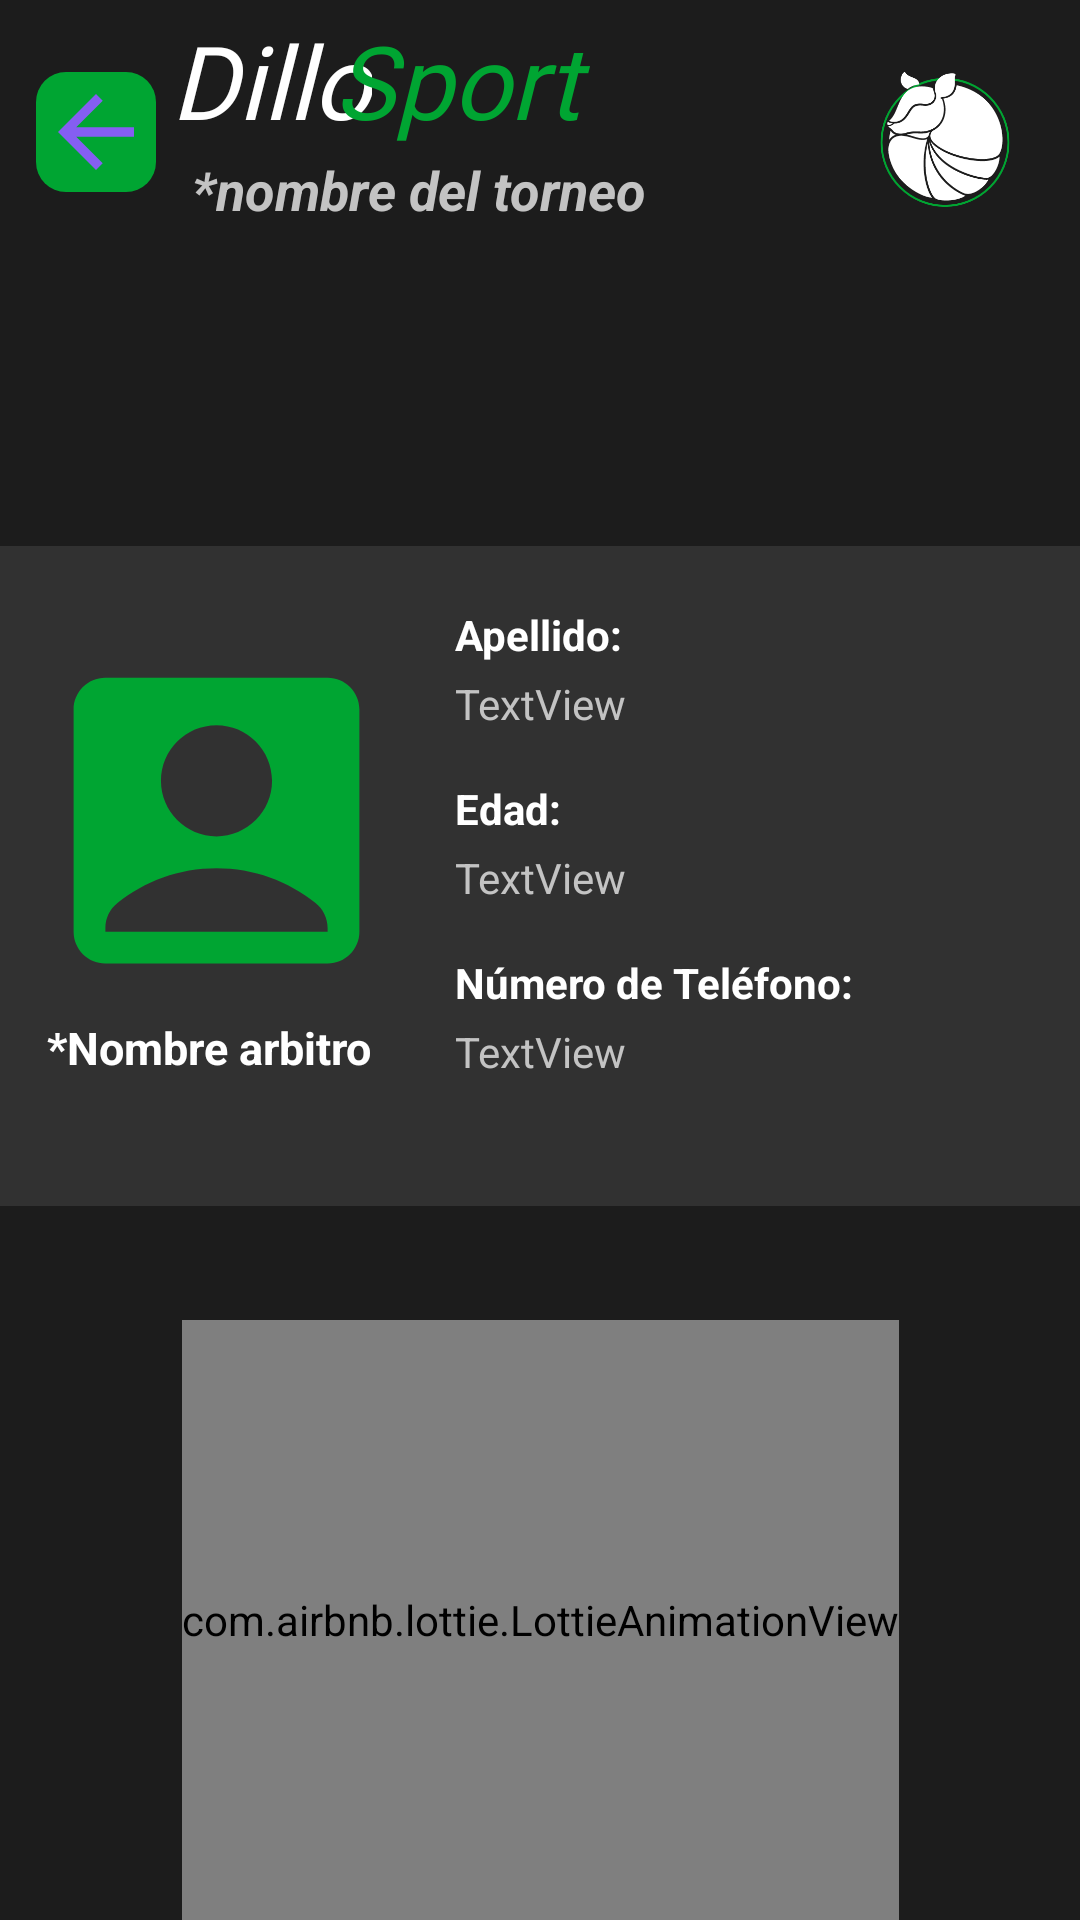

This screen was rendered from an Android layout file. Write that file and the resources it references.
<!-- AndroidManifest.xml: application theme Theme.DilloSports -->
<!-- res/layout/activity_ver_arbitro.xml -->
<?xml version="1.0" encoding="utf-8"?>
<androidx.constraintlayout.widget.ConstraintLayout xmlns:android="http://schemas.android.com/apk/res/android"
    xmlns:app="http://schemas.android.com/apk/res-auto"
    xmlns:tools="http://schemas.android.com/tools"
    android:id="@+id/main"
    android:layout_width="match_parent"
    android:layout_height="match_parent"
    android:background="#1C1C1C"
    tools:context=".VerArbitro">

    <TextView
        android:id="@+id/textView44"
        android:layout_width="67dp"
        android:layout_height="47dp"
        android:layout_marginTop="4dp"
        android:fontFamily="@font/jaldi_bold"
        android:text="Dillo"
        android:textColor="#FFFFFF"
        android:textSize="34sp"
        android:textStyle="italic"
        app:layout_constraintEnd_toEndOf="parent"
        app:layout_constraintHorizontal_bias="0.194"
        app:layout_constraintStart_toStartOf="parent"
        app:layout_constraintTop_toTopOf="parent" />

    <TextView
        android:id="@+id/textView45"
        android:layout_width="88dp"
        android:layout_height="47dp"
        android:layout_marginTop="4dp"
        android:fontFamily="@font/jaldi_bold"
        android:text="Sports"
        android:textColor="#00A532"
        android:textSize="34sp"
        android:textStyle="italic"
        app:layout_constraintEnd_toEndOf="parent"
        app:layout_constraintHorizontal_bias="0.409"
        app:layout_constraintStart_toStartOf="parent"
        app:layout_constraintTop_toTopOf="parent" />

    <TextView
        android:id="@+id/textViewNombredelTornya"
        android:layout_width="180dp"
        android:layout_height="23dp"
        android:layout_marginStart="12dp"
        android:text="*nombre del torneo"
        android:textColor="#C3C3C3"
        android:textSize="18sp"
        android:textStyle="bold|italic"
        app:layout_constraintStart_toEndOf="@+id/imageView36"
        app:layout_constraintTop_toBottomOf="@+id/textView44" />

    <ImageView
        android:id="@+id/imageView36"
        android:layout_width="40dp"
        android:layout_height="40dp"
        android:layout_marginStart="12dp"
        android:layout_marginTop="24dp"
        app:layout_constraintStart_toStartOf="parent"
        app:layout_constraintTop_toTopOf="parent"
        app:srcCompat="@drawable/linea_dos" />

    <ImageView
        android:id="@+id/imageView34"
        android:layout_width="90dp"
        android:layout_height="85dp"
        android:layout_marginTop="4dp"
        app:layout_constraintEnd_toEndOf="parent"
        app:layout_constraintTop_toTopOf="parent"
        app:srcCompat="@drawable/dillo" />

    <androidx.constraintlayout.widget.ConstraintLayout
        android:layout_width="376dp"
        android:layout_height="220dp"
        android:layout_marginTop="108dp"
        android:background="@drawable/cards_tres"
        app:layout_constraintEnd_toEndOf="parent"
        app:layout_constraintHorizontal_bias="0.485"
        app:layout_constraintStart_toStartOf="parent"
        app:layout_constraintTop_toBottomOf="@+id/textViewNombredelTornya">

        <ImageView
            android:id="@+id/imgArbi"
            android:layout_width="127dp"
            android:layout_height="127dp"
            android:layout_marginStart="16dp"
            android:layout_marginTop="28dp"
            app:layout_constraintStart_toStartOf="parent"
            app:layout_constraintTop_toTopOf="parent"
            app:srcCompat="@drawable/vector_asset_jugadores" />

        <TextView
            android:id="@+id/textView14"
            android:layout_width="wrap_content"
            android:layout_height="wrap_content"
            android:layout_marginStart="16dp"
            android:layout_marginTop="20dp"
            android:text="Apellido:"
            android:textColor="#FFFFFF"
            android:textStyle="bold"
            app:layout_constraintStart_toEndOf="@+id/imgArbi"
            app:layout_constraintTop_toTopOf="parent" />

        <TextView
            android:id="@+id/textViewApellidoArbitro"
            android:layout_width="wrap_content"
            android:layout_height="wrap_content"
            android:layout_marginStart="16dp"
            android:layout_marginTop="4dp"
            android:text="TextView"
            android:textColor="#C3C3C3"
            app:layout_constraintStart_toEndOf="@+id/imgArbi"
            app:layout_constraintTop_toBottomOf="@+id/textView14" />

        <TextView
            android:id="@+id/textViewNombres"
            android:layout_width="wrap_content"
            android:layout_height="wrap_content"
            android:layout_marginStart="16dp"
            android:layout_marginTop="16dp"
            android:text="Edad:"
            android:textColor="#FFFFFF"
            android:textStyle="bold"
            app:layout_constraintStart_toEndOf="@+id/imgArbi"
            app:layout_constraintTop_toBottomOf="@+id/textViewApellidoArbitro" />

        <TextView
            android:id="@+id/textViewEdadArbitro"
            android:layout_width="wrap_content"
            android:layout_height="wrap_content"
            android:layout_marginStart="16dp"
            android:layout_marginTop="4dp"
            android:text="TextView"
            android:textColor="#C3C3C3"
            app:layout_constraintStart_toEndOf="@+id/imgArbi"
            app:layout_constraintTop_toBottomOf="@+id/textViewNombres" />

        <TextView
            android:id="@+id/textViewTelefono"
            android:layout_width="wrap_content"
            android:layout_height="wrap_content"
            android:layout_marginStart="16dp"
            android:layout_marginTop="16dp"
            android:text="Número de Teléfono:"
            android:textColor="#FFFFFF"
            android:textStyle="bold"
            app:layout_constraintStart_toEndOf="@+id/imgArbi"
            app:layout_constraintTop_toBottomOf="@+id/textViewEdadArbitro" />

        <TextView
            android:id="@+id/textViewTelefonoArbitro"
            android:layout_width="wrap_content"
            android:layout_height="wrap_content"
            android:layout_marginStart="16dp"
            android:layout_marginTop="4dp"
            android:text="TextView"
            android:textColor="#C3C3C3"
            app:layout_constraintStart_toEndOf="@+id/imgArbi"
            app:layout_constraintTop_toBottomOf="@+id/textViewTelefono" />

        <TextView
            android:id="@+id/textViewNombreArbitro"
            android:layout_width="wrap_content"
            android:layout_height="wrap_content"
            android:layout_marginStart="23dp"
            android:layout_marginTop="2dp"
            android:text="*Nombre arbitro"
            android:textColor="#FFFFFF"
            android:textSize="15sp"
            android:textStyle="bold"
            app:layout_constraintStart_toStartOf="parent"
            app:layout_constraintTop_toBottomOf="@+id/imgArbi" />
    </androidx.constraintlayout.widget.ConstraintLayout>

    <ImageView
        android:id="@+id/imgAtras2"
        android:layout_width="38dp"
        android:layout_height="38dp"
        app:layout_constraintBottom_toBottomOf="@+id/imageView36"
        app:layout_constraintEnd_toEndOf="@+id/imageView36"
        app:layout_constraintStart_toStartOf="@+id/imageView36"
        app:layout_constraintTop_toTopOf="@+id/imageView36"
        app:srcCompat="@drawable/vector_asset_atras" />

    <com.airbnb.lottie.LottieAnimationView
        android:id="@+id/lottie_animation_Ver_Torn"
        android:layout_width="wrap_content"
        android:layout_height="200dp"

        app:layout_constraintBottom_toBottomOf="parent"
        app:layout_constraintEnd_toEndOf="parent"
        app:layout_constraintStart_toStartOf="parent"
        app:lottie_autoPlay="true"
        app:lottie_loop="true"
        app:lottie_rawRes="@raw/silbato">

    </com.airbnb.lottie.LottieAnimationView>


</androidx.constraintlayout.widget.ConstraintLayout>
<!-- resources referenced by this layout -->
<resources>
  <!-- drawable cards_tres (drawable) -->
  <?xml version="1.0" encoding="utf-8"?>
  <selector xmlns:android="http://schemas.android.com/apk/res/android">
      <item>
          <shape>
              <solid android:color="#313131"></solid>
              <corners android:topLeftRadius="5dp" android:topRightRadius="5dp"></corners>
          </shape>
      </item>
  </selector>
  <!-- drawable dillo: png bitmap (drawable, 19732 bytes) -->
  <!-- drawable linea_dos (drawable) -->
  <?xml version="1.0" encoding="utf-8"?>
  <selector xmlns:android="http://schemas.android.com/apk/res/android">
      <item>
          <shape>
              <solid android:color="#00A532"></solid>
              <corners android:radius="10dp" />
          </shape>
      </item>
  </selector>
  <!-- drawable vector_asset_atras (drawable) -->
  <vector xmlns:android="http://schemas.android.com/apk/res/android" android:autoMirrored="true" android:height="24dp" android:tint="#855EF2" android:viewportHeight="24" android:viewportWidth="24" android:width="24dp">
        
      <path android:fillColor="@android:color/white" android:pathData="M20,11H7.83l5.59,-5.59L12,4l-8,8 8,8 1.41,-1.41L7.83,13H20v-2z"/>
      
  </vector>
  <!-- drawable vector_asset_jugadores (drawable) -->
  <vector xmlns:android="http://schemas.android.com/apk/res/android" android:height="24dp" android:tint="#00A532" android:viewportHeight="24" android:viewportWidth="24" android:width="24dp">
        
      <path android:fillColor="@android:color/white" android:pathData="M19,3H5C3.9,3 3,3.9 3,5v14c0,1.1 0.9,2 2,2h14c1.1,0 2,-0.9 2,-2V5C21,3.9 20.1,3 19,3zM12,6c1.93,0 3.5,1.57 3.5,3.5c0,1.93 -1.57,3.5 -3.5,3.5s-3.5,-1.57 -3.5,-3.5C8.5,7.57 10.07,6 12,6zM19,19H5v-0.23c0,-0.62 0.28,-1.2 0.76,-1.58C7.47,15.82 9.64,15 12,15s4.53,0.82 6.24,2.19c0.48,0.38 0.76,0.97 0.76,1.58V19z"/>
      
  </vector>
  <style name="Theme.DilloSports" parent="Base.Theme.DilloSports" />
  <style name="Base.Theme.DilloSports" parent="Theme.Material3.DayNight.NoActionBar">
          
          
      </style>
</resources>
